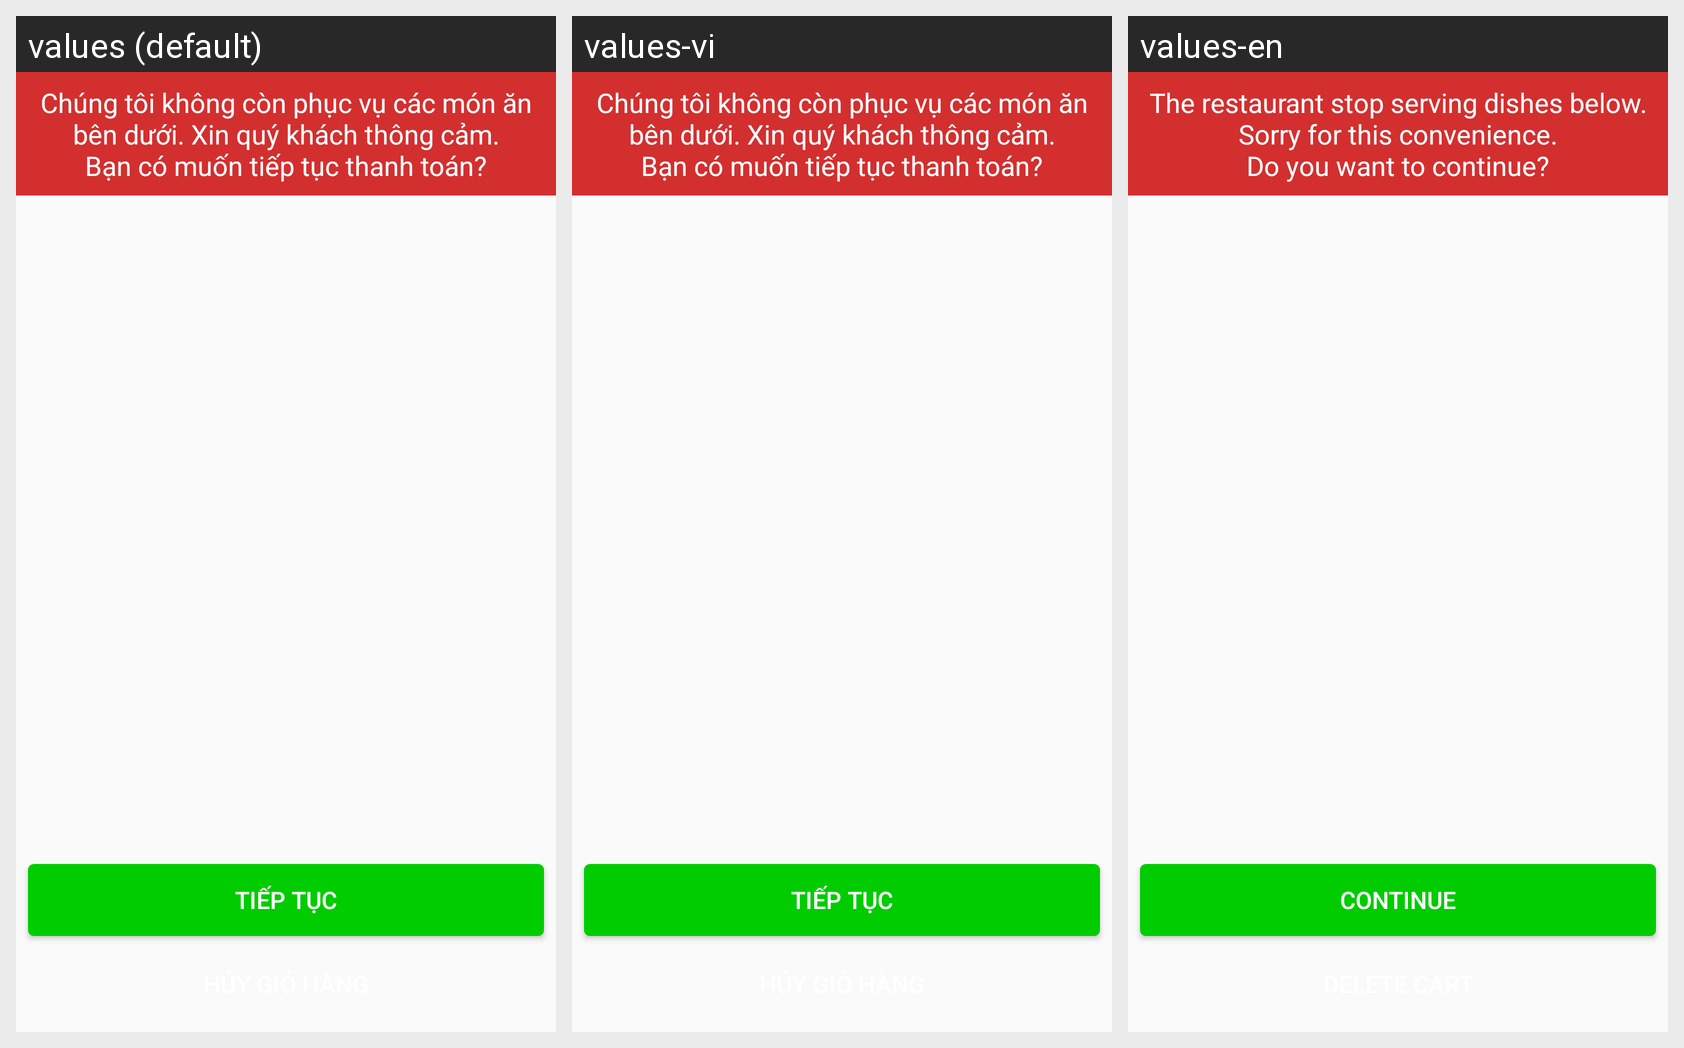

This grid shows one Android layout under several languages. Give, for every string resource on the screen, its name, the default text and each shown locale's text.
Android screen res/layout/layout_dialog_order_info.xml rendered under 3 locales, left to right: values (default), values-vi, values-en. Device: Nexus 5 (rendered at 1080×1920; each locale shown at half size, 540×960, under a caption strip naming it); theme AppTheme.
Strings drawn on this screen, with the default value and each locale's value (text and hints the layout hard-codes, and strings that could not be matched under every locale, appear in the picture but are not listed):

text_description_after_order
  values: Chúng tôi không còn phục vụ các món ăn bên dưới. Xin quý khách thông cảm.
      Bạn có muốn tiếp tục thanh toán?
  values-vi: Chúng tôi không còn phục vụ các món ăn bên dưới. Xin quý khách thông cảm.
      Bạn có muốn tiếp tục thanh toán?
  values-en: The restaurant stop serving dishes below. Sorry for this convenience.
      Do you want to continue?

text_btn_continue
  values: Tiếp tục
  values-vi: Tiếp tục
  values-en: Continue
